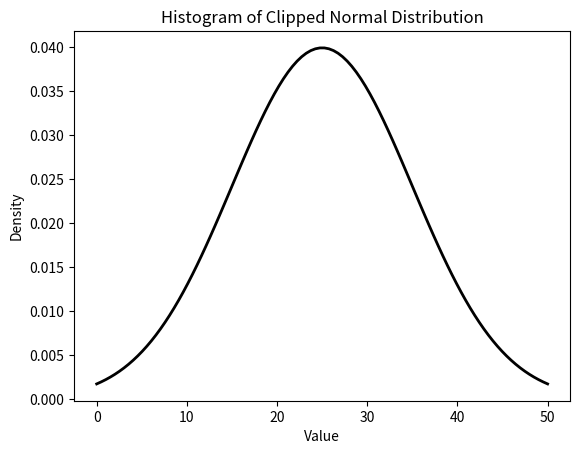

This figure's Python source:
import numpy as np
import matplotlib.pyplot as plt
from scipy.stats import beta, gamma
from scipy import stats

adf = np.random.normal()

# beta_pdf = beta.pdf(x=np.linspace(0, 1, 100), a=2, b=5, loc=0)
# ax0 = plt.plot(beta_pdf)

# rvs = np.random.normal(loc=640, scale=150, size=1000)
# plt.hist(rvs, bins=100)

# _gamma = gamma.pdf(np.linspace(0, 100, 100), 2, 5, 10)
# ax0 = plt.plot(_gamma)

# """WEIGHTED LINSPACE"""
# # your distribution:
# distribution = stats.norm(loc=50, scale=5)
#
# # percentile point, the range for the inverse cumulative distribution function:
# bounds_for_range = distribution.cdf([0, 100])
#
# # Linspace for the inverse cdf:
# pp = np.linspace(*bounds_for_range, num=100)
#
# x = distribution.pdf(pp)
# # x = distribution.cdf(pp)
# # x = distribution.ppf(pp).astype(float)
#
# x[-1] = x[-2]
# # And just to check that it makes sense you can try:
# from matplotlib import pyplot as plt
# plt.plot(x)
# # plt.hist(x)
# plt.show()

# ================


# Define the normal distribution
distribution = stats.norm(loc=25, scale=10)
x = np.linspace(0, 50, 100)
y = distribution.pdf(x)
plt.plot(x, y, 'k', linewidth=2)
plt.title('Histogram of Clipped Normal Distribution')
plt.xlabel('Value')
plt.ylabel('Density')
plt.show()


